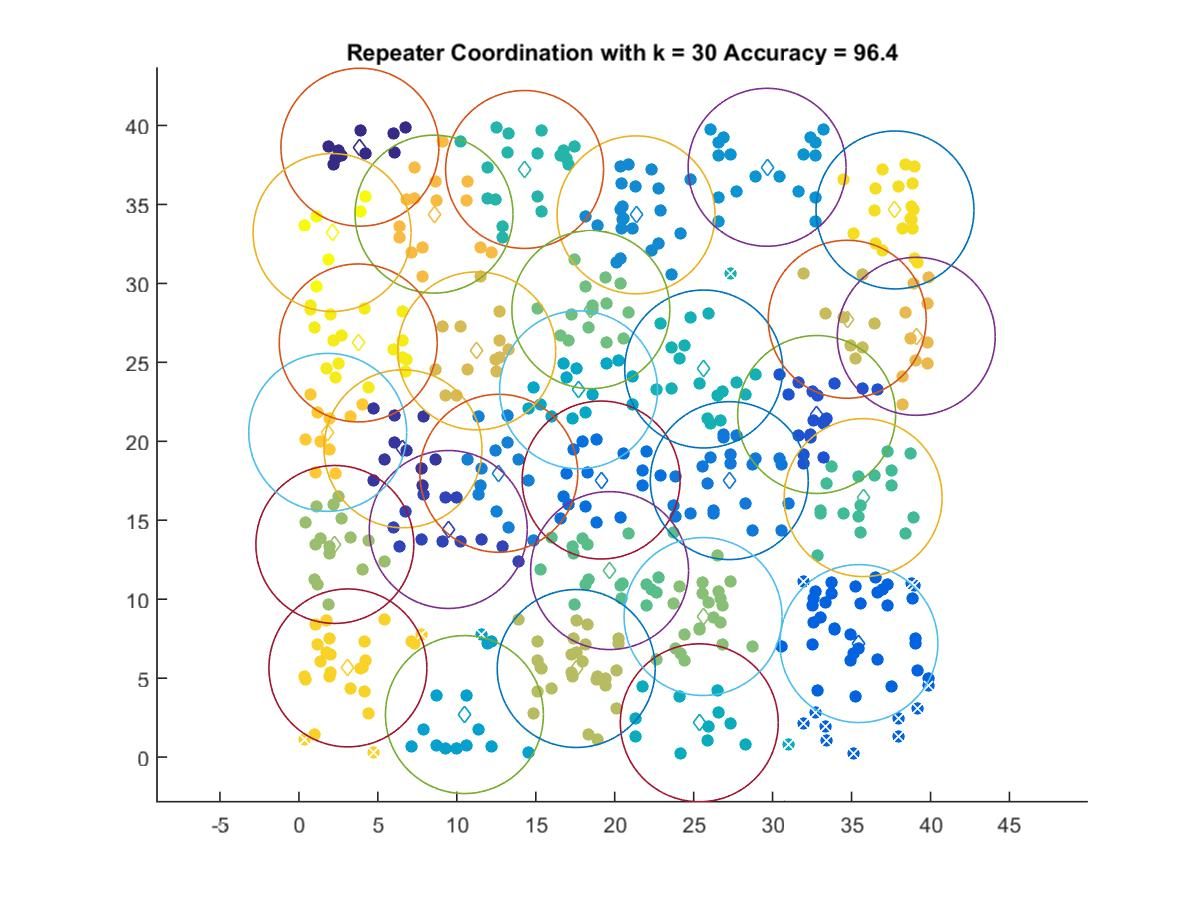

The table this chart was drawn from, first rows:
3.8636, 38.624
6.592, 19.53
9.459, 14.42
32.79, 21.7
35.47, 7.191
19.14, 17.55
27.25, 17.51
12.66, 17.97
21.35, 34.34
29.65, 37.35
10.48, 2.694
17.71, 23.26
25.36, 2.173
25.64, 24.58
14.29, 37.21
35.73, 16.43
19.68, 11.81
18.49, 28.34
25.59, 8.903
2.277, 13.47
17.56, 5.612
34.72, 27.73
11.26, 25.73
39.1, 26.65
8.556, 34.39
1.825, 20.57
3.104, 5.649
37.75, 34.65
3.757, 26.23
2.1, 33.22
